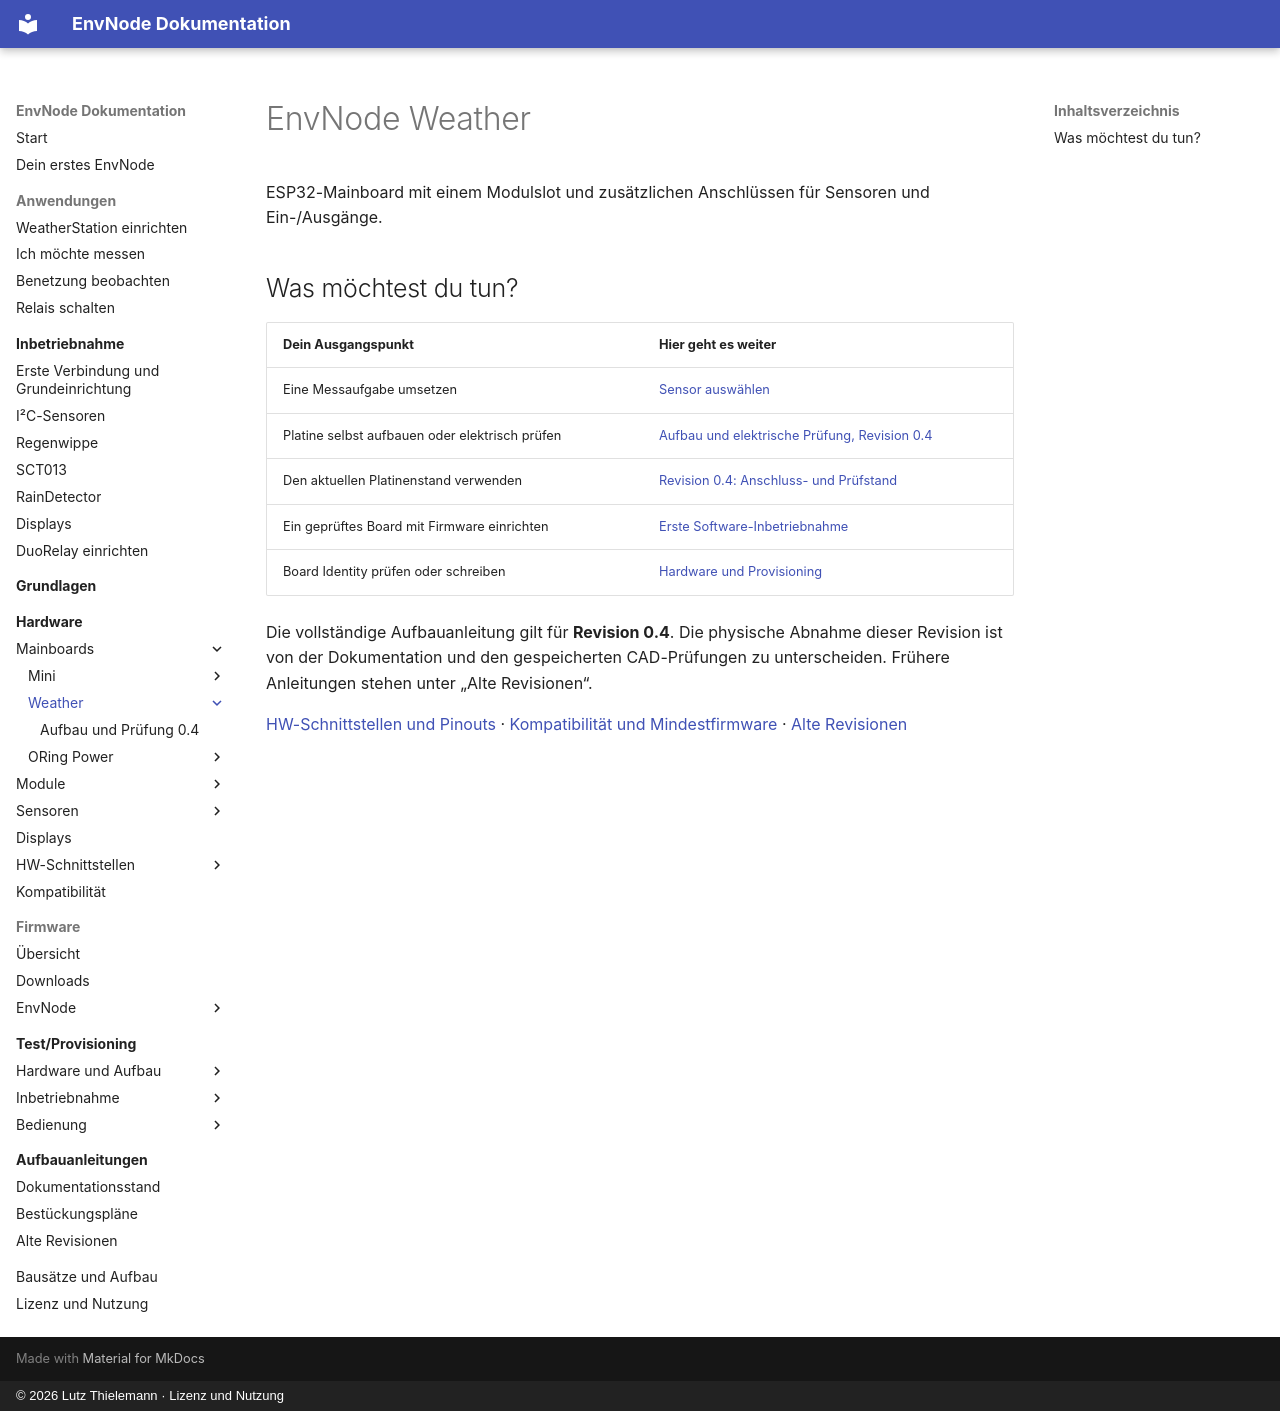

repository: magicamun/EnvNode · page: mainboards/weatherstation/index.html · generator: mkdocs · copyright: © 2026 Lutz Thielemann · Lizenz und Nutzung

# EnvNode Weather

ESP32-Mainboard mit einem Modulslot und zusätzlichen Anschlüssen für Sensoren und Ein-/Ausgänge.

## Was möchtest du tun?

| Dein Ausgangspunkt | Hier geht es weiter |
| --- | --- |
| Eine Messaufgabe umsetzen | [Sensor auswählen](../../applications/measurements.md) |
| Platine selbst aufbauen oder elektrisch prüfen | [Aufbau und elektrische Prüfung, Revision 0.4](assembly.md) |
| Den aktuellen Platinenstand verwenden | [Revision 0.4: Anschluss- und Prüfstand](revisions/0.4.md) |
| Ein geprüftes Board mit Firmware einrichten | [Erste Software-Inbetriebnahme](../../firmware/configuration.md) |
| Board Identity prüfen oder schreiben | [Hardware und Provisioning](../../firmware/provisioning.md) |

Die vollständige Aufbauanleitung gilt für **Revision 0.4**. Die physische
Abnahme dieser Revision ist von der Dokumentation und den gespeicherten CAD-Prüfungen
zu unterscheiden. Frühere Anleitungen stehen unter „Alte Revisionen“.

[HW-Schnittstellen und Pinouts](../../interfaces/index.md) ·
[Kompatibilität und Mindestfirmware](../../compatibility.md) · [Alte Revisionen](old-revisions.md)
